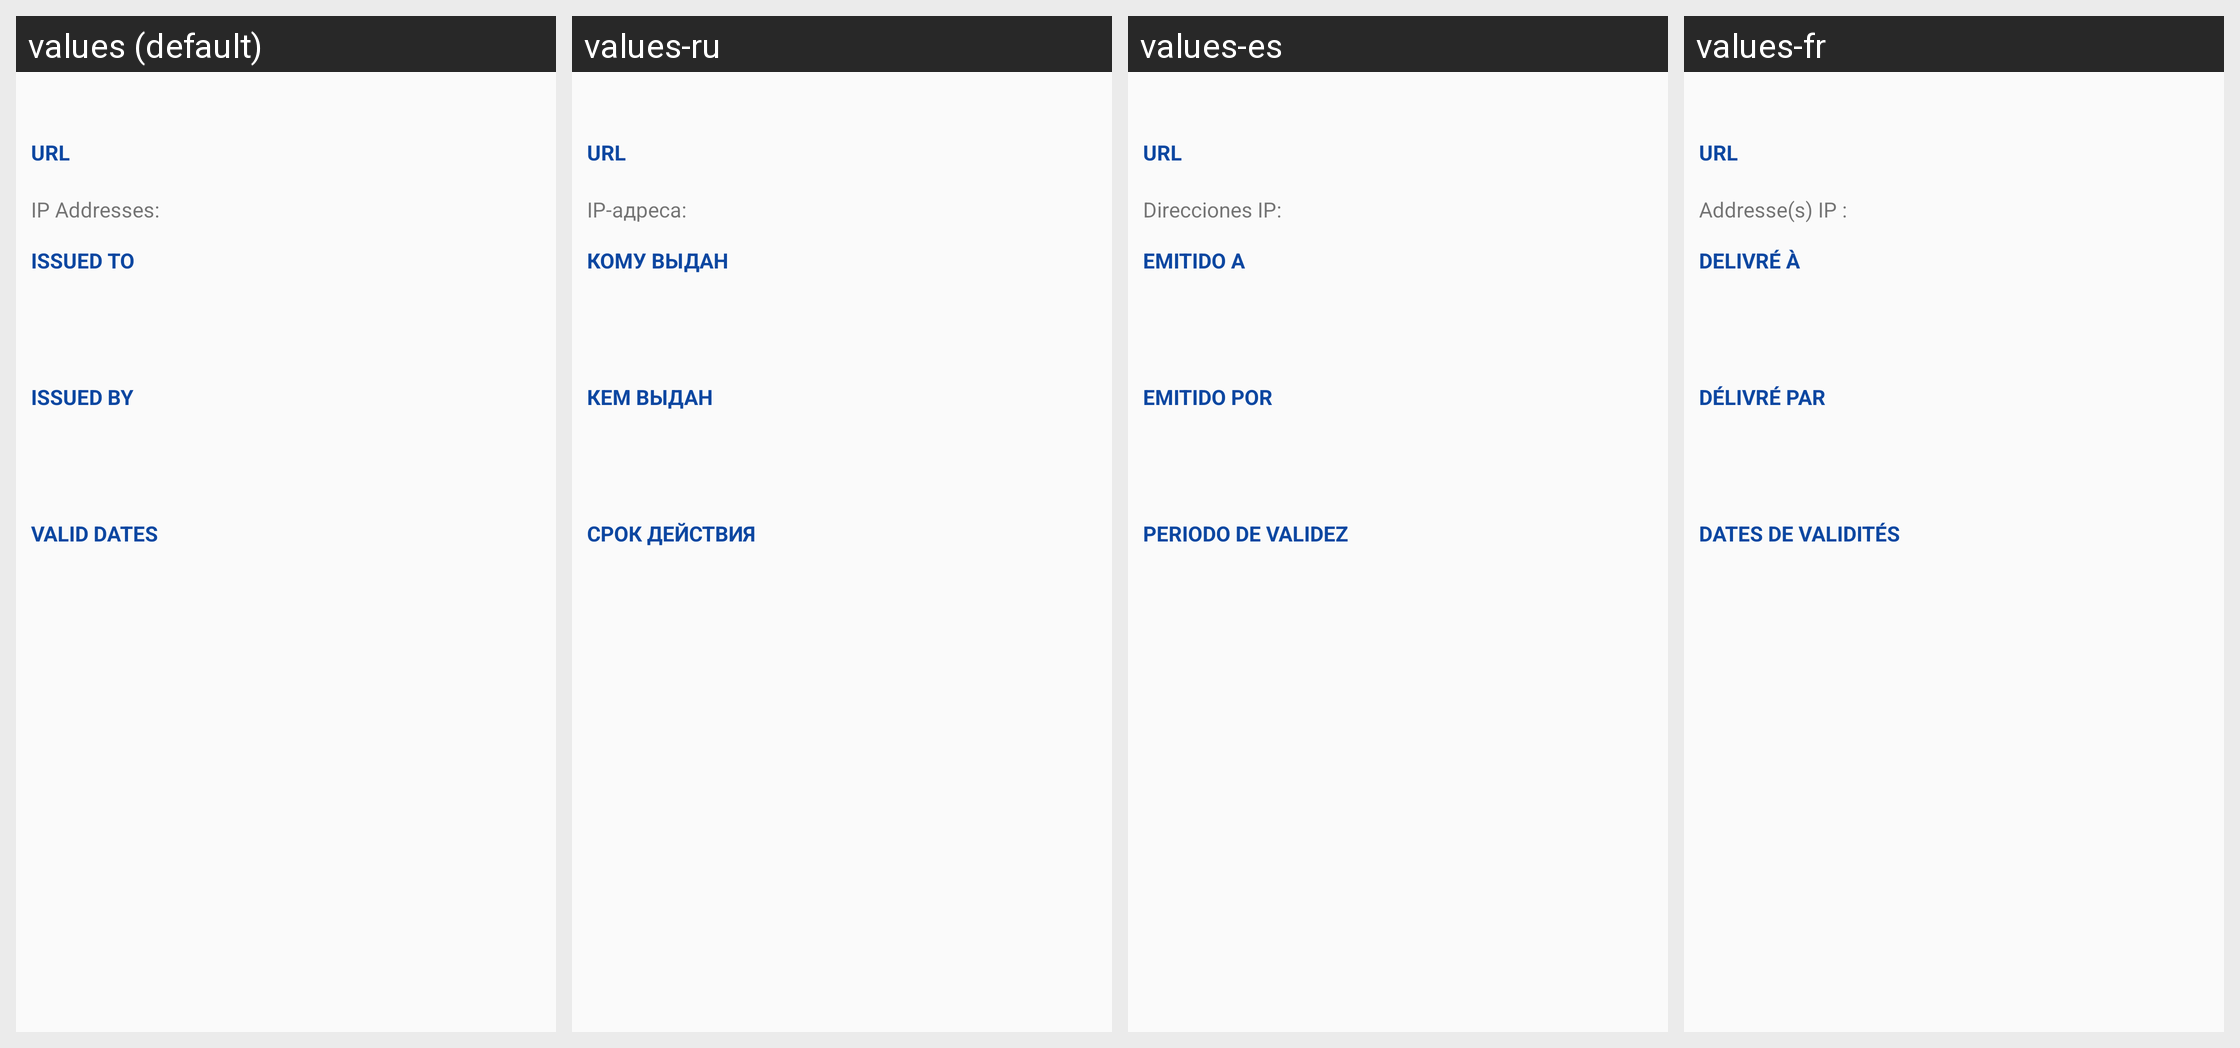

Locale-by-locale string values for the Android screen shown in this grid:
Android screen res/layout/ssl_certificate_error.xml rendered under 4 locales, left to right: values (default), values-ru, values-es, values-fr. Device: Nexus 5 (rendered at 1080×1920; each locale shown at half size, 540×960, under a caption strip naming it); theme audeonbrowser.
Other locales in the repository, not shown: values-de, values-it, values-pt-rBR, values-tr, values-zh-rCN.
Strings drawn on this screen, with the default value and each locale's value (text and hints the layout hard-codes, and strings that could not be matched under every locale, appear in the picture but are not listed):

url
  values: URL
  values-ru: URL
  values-es: URL
  values-fr: URL

ip_addresses
  values: IP Addresses:  
  values-ru: IP-адреса:  
  values-es: Direcciones IP:  
  values-fr: Addresse(s) IP : 

issued_to
  values: Issued To
  values-ru: Кому выдан
  values-es: Emitido a
  values-fr: Delivré à

issued_by
  values: Issued By
  values-ru: Кем выдан
  values-es: Emitido por
  values-fr: Délivré par

valid_dates
  values: Valid Dates
  values-ru: Срок действия
  values-es: Periodo de validez
  values-fr: Dates de validités
